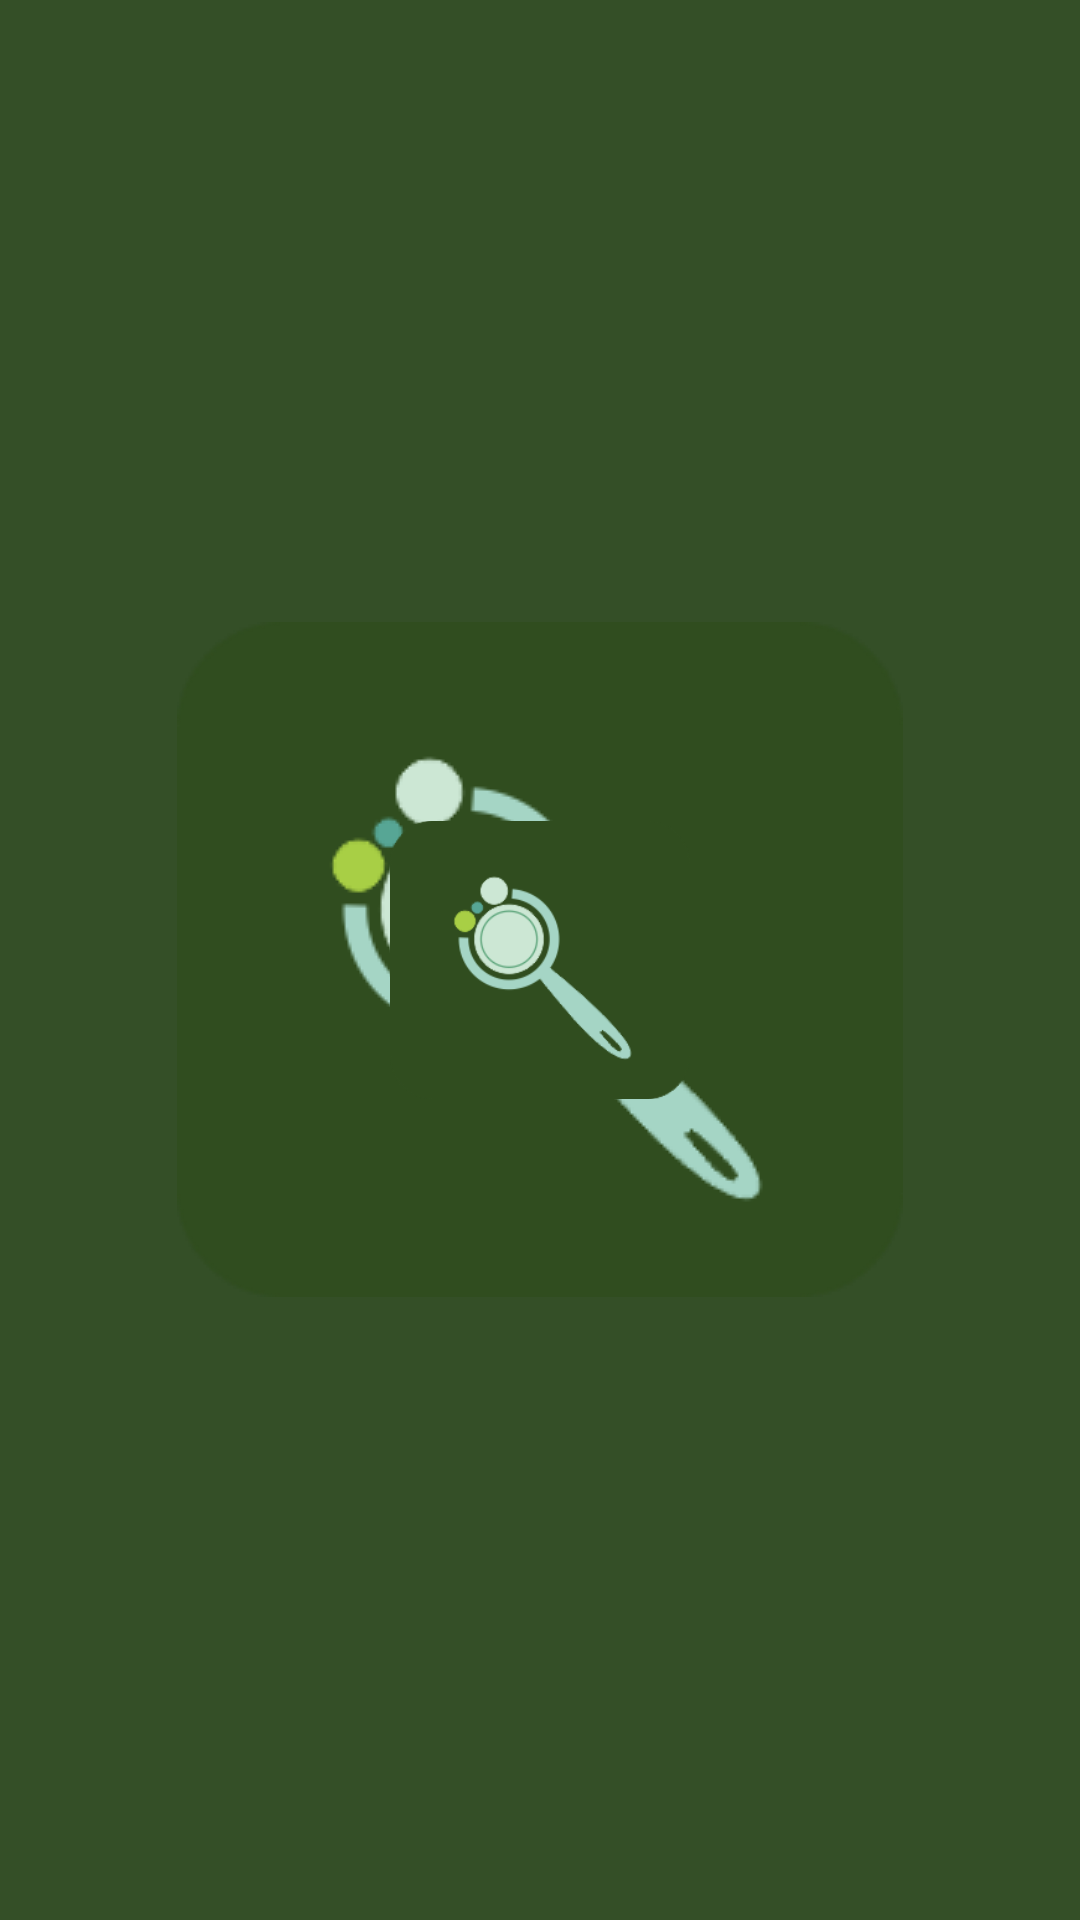

Reconstruct the res/layout file that produces this screen, plus the resources it refers to.
<!-- AndroidManifest.xml: activity theme SplashScreenTheme -->
<!-- res/layout/activity_splash.xml -->
<?xml version="1.0" encoding="utf-8"?>
<androidx.constraintlayout.widget.ConstraintLayout xmlns:android="http://schemas.android.com/apk/res/android"
    xmlns:app="http://schemas.android.com/apk/res-auto"
    xmlns:tools="http://schemas.android.com/tools"
    android:layout_width="match_parent"
    android:layout_height="match_parent"
    tools:context=".ui.SplashActivity"
    android:backgroundTint="@color/colorPrimaryText">

    <ImageView
        android:layout_width="100dp"
        android:layout_height="100dp"
        android:scaleType="fitCenter"
        android:src="@drawable/app_icon"
        app:layout_constraintBottom_toBottomOf="parent"
        app:layout_constraintEnd_toEndOf="parent"
        app:layout_constraintStart_toStartOf="parent"
        app:layout_constraintTop_toTopOf="parent"
        android:contentDescription="@string/app_logo" />

</androidx.constraintlayout.widget.ConstraintLayout>
<!-- resources referenced by this layout -->
<resources>
  <color name="colorPrimaryText">#ffffff</color>
  <!-- drawable app_icon: png bitmap (drawable, 14718 bytes) -->
  <string name="app_logo">App logo</string>
  <style name="SplashScreenTheme" parent="Theme.MaterialComponents.DayNight.NoActionBar">
          <item name="android:windowBackground">@drawable/splash_screen</item>
          <item name="colorPrimary">@color/colorPrimary</item>
          <item name="colorPrimaryDark">@color/colorPrimaryDark</item>
          <item name="colorAccent">@color/colorPrimaryLight</item>
          <item name="android:navigationBarColor">@color/colorPrimaryDark</item>
      </style>
  <!-- drawable splash_screen (drawable) -->
  <?xml version="1.0" encoding="utf-8"?>
  <layer-list xmlns:android="http://schemas.android.com/apk/res/android"
      android:opacity="opaque">
  
      
      <item android:drawable="@color/colorPrimary" />
  
      
      <item>
          <bitmap
              android:gravity="center"
              android:src="@drawable/app_icon" />
      </item>
  
  </layer-list>
  <color name="colorPrimary">#344f27</color>
  <color name="colorPrimaryDark">#0f2600</color>
  <color name="colorPrimaryLight">#5f7b50</color>
</resources>
